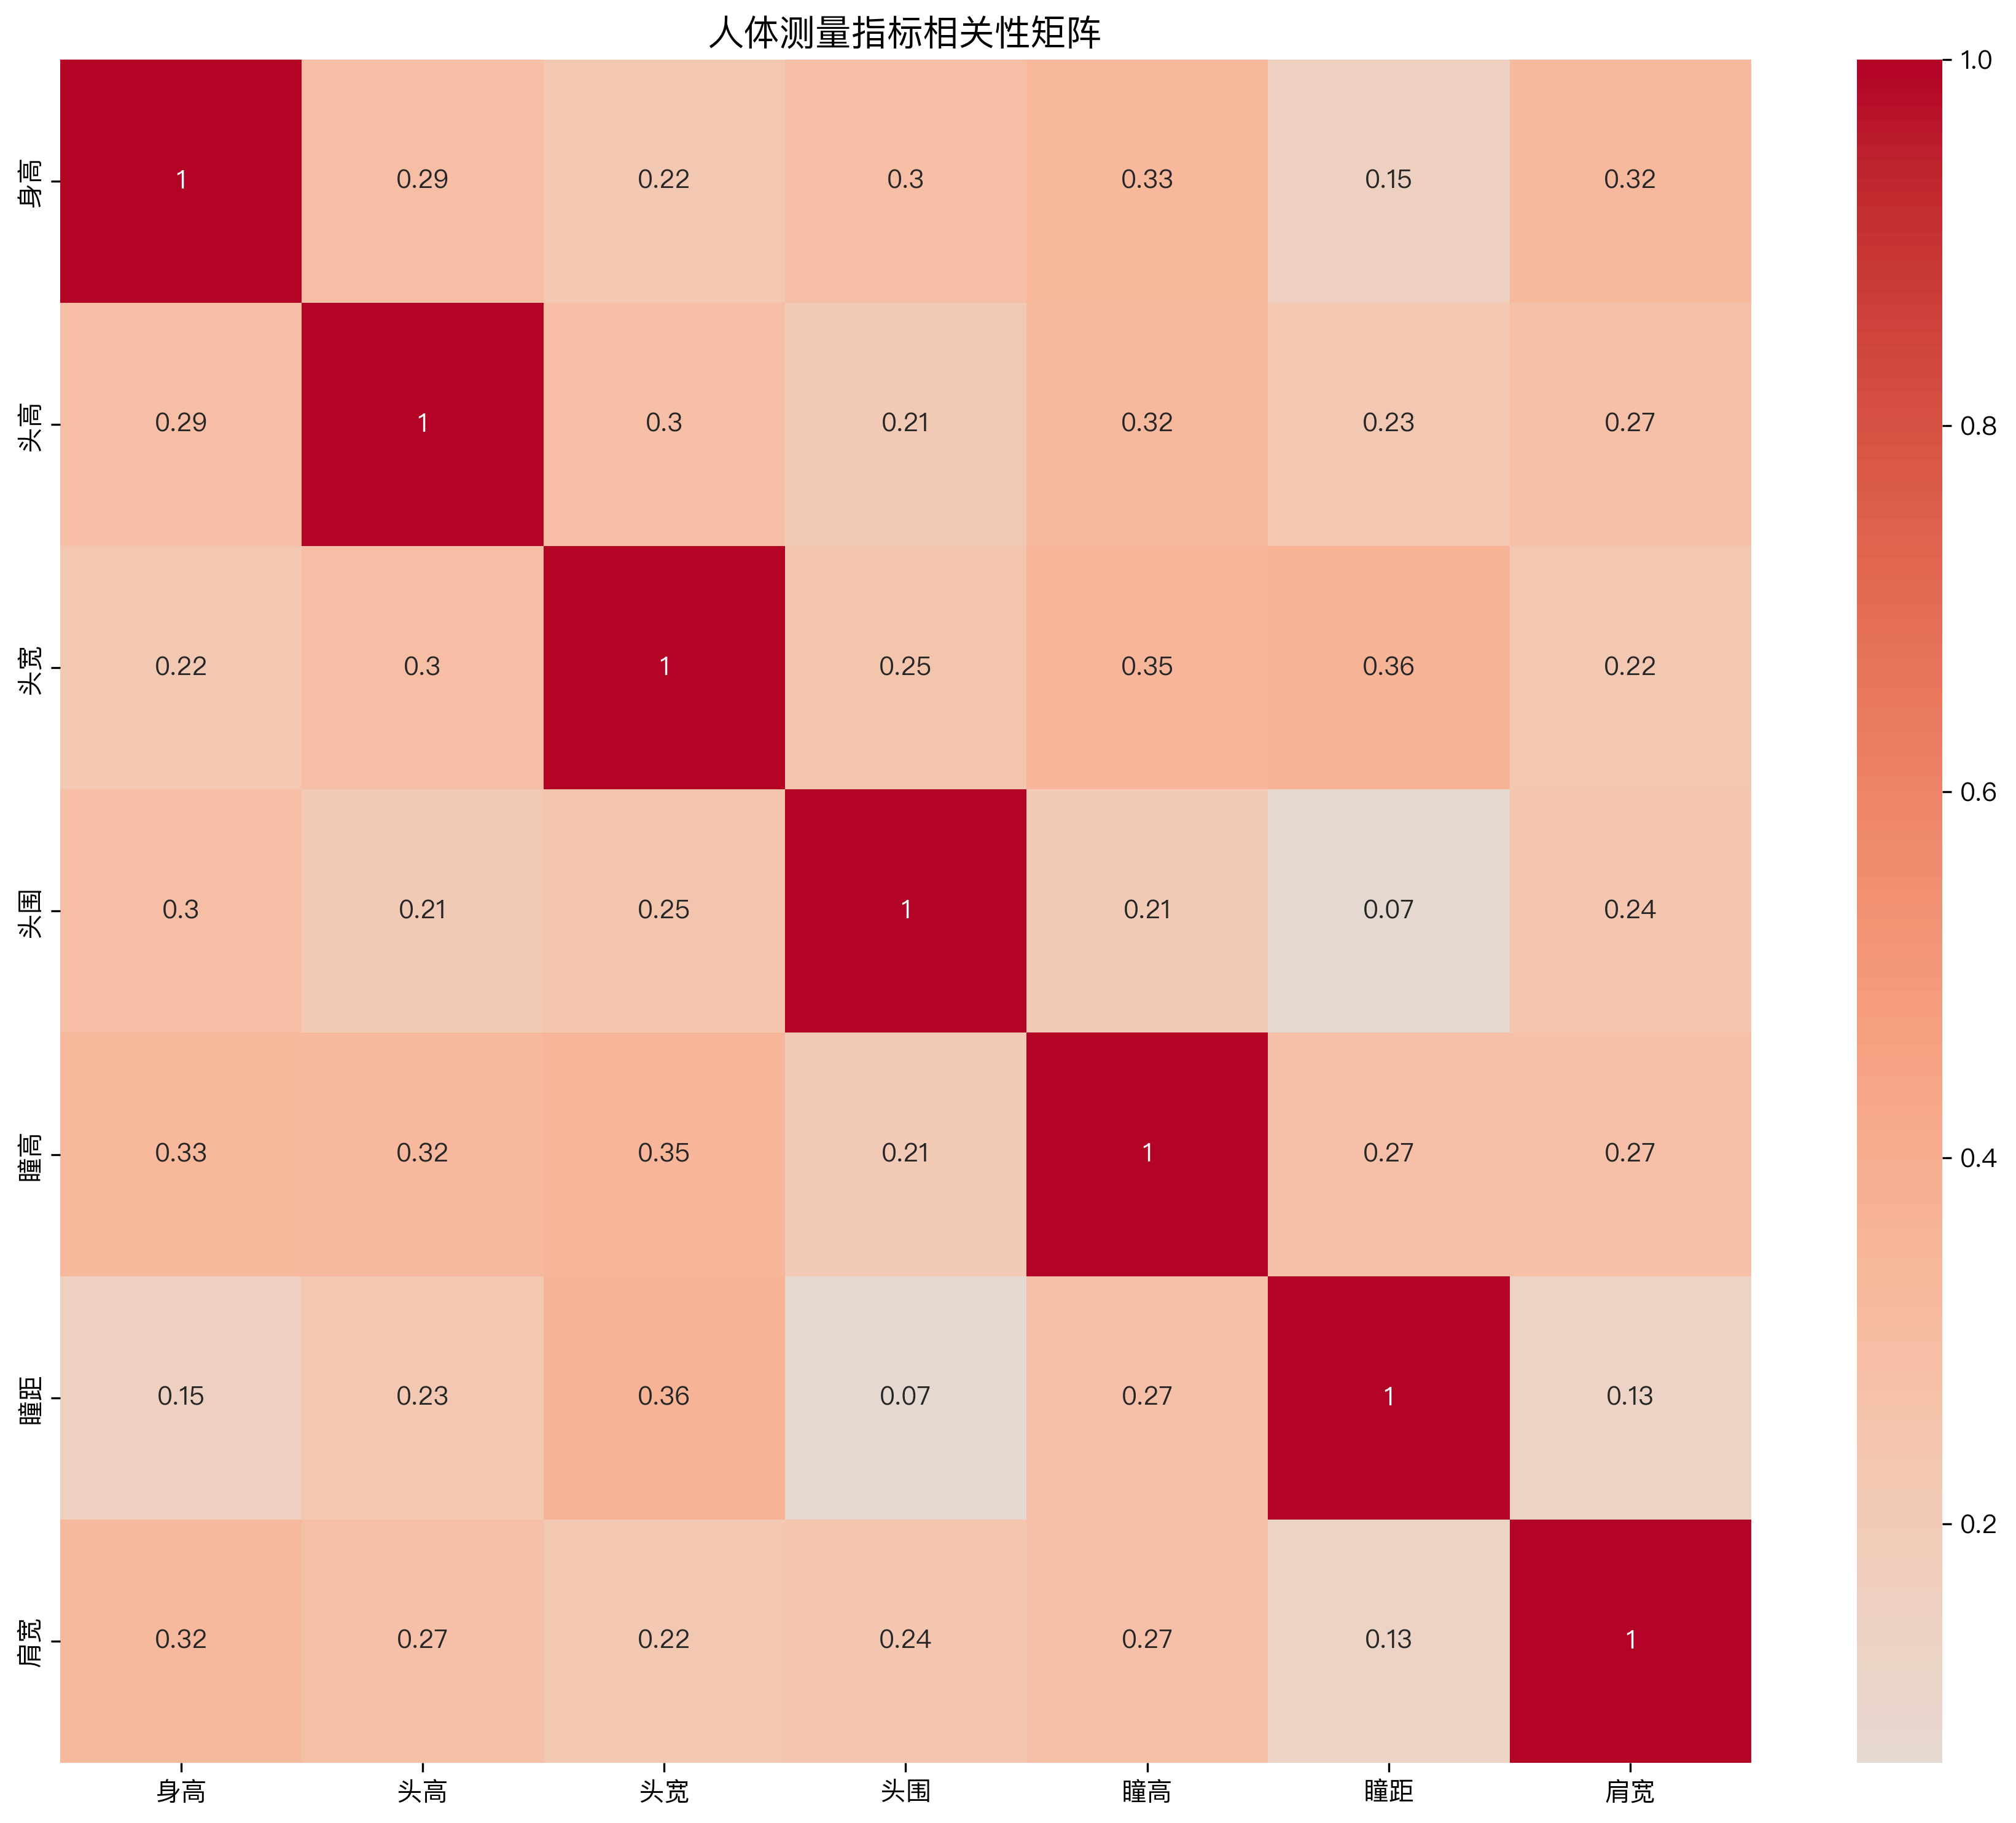

Data behind this chart, as committed beside it:
, 身高, 头高, 头宽, 头围, 瞳高, 瞳距, 肩宽
身高, 1.0, 0.292, 0.219, 0.296, 0.328, 0.154, 0.323
头高, 0.292, 1.0, 0.297, 0.212, 0.322, 0.225, 0.273
头宽, 0.219, 0.297, 1.0, 0.245, 0.348, 0.362, 0.222
头围, 0.296, 0.212, 0.245, 1.0, 0.21, 0.07, 0.237
瞳高, 0.328, 0.322, 0.348, 0.21, 1.0, 0.274, 0.273
瞳距, 0.154, 0.225, 0.362, 0.07, 0.274, 1.0, 0.132
肩宽, 0.323, 0.273, 0.222, 0.237, 0.273, 0.132, 1.0
